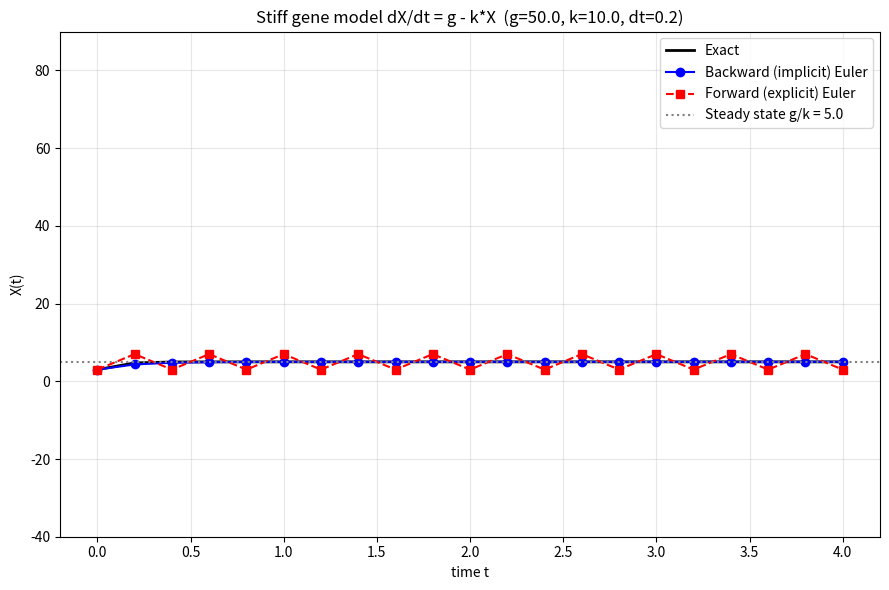

Reproduce this figure in Python. (Note: this script raises an exception after producing the figure.)
import matplotlib
matplotlib.use("Agg")
import matplotlib.pyplot as plt
import numpy as np

# Stiff model: constitutively expressed gene with large degradation rate
# dX/dt = g - k*X  ->  exact solution decays to steady state g/k
g = 50.0      # production rate
k = 10.0      # degradation rate (large -> stiff)
X0 = 3.0      # initial condition
t0, tend = 0.0, 4.0
dt = 0.2      # step size: large enough that explicit Euler is unstable (dt*k = 2 > 2 needed for stability boundary)

# Time grid
t = np.arange(t0, tend + dt/2, dt)
n = len(t)

# Exact analytic solution: X(t) = g/k + (X0 - g/k)*exp(-k*t)
Xss = g / k
X_exact = Xss + (X0 - Xss) * np.exp(-k * t)

# Forward (explicit) Euler: X_{n+1} = X_n + (g - k*X_n)*dt
X_fe = np.empty(n)
X_fe[0] = X0
for i in range(n - 1):
    rhs = g - k * X_fe[i]            # evaluate RHS at the KNOWN current state
    X_fe[i + 1] = X_fe[i] + rhs * dt  # take the explicit step

# Backward (implicit) Euler: X_{n+1} = X_n + (g - k*X_{n+1})*dt
# Because the RHS is linear, solve for X_{n+1} directly:
#   X_{n+1}(1 + dt*k) = X_n + dt*g  ->  X_{n+1} = (X_n + dt*g)/(1 + dt*k)
X_be = np.empty(n)
X_be[0] = X0
for i in range(n - 1):
    X_be[i + 1] = (X_be[i] + dt * g) / (1.0 + dt * k)  # implicit update, no iteration needed

# Report numerical results
print(f"Steady state g/k = {Xss}")
print(f"dt = {dt}, stability factor dt*k = {dt * k}")
print(f"Final time t = {t[-1]}")
print(f"Forward Euler  X(final) = {X_fe[-1]}")
print(f"Backward Euler X(final) = {X_be[-1]}")
print(f"Exact          X(final) = {X_exact[-1]}")
print(f"Forward Euler  max |X| = {np.max(np.abs(X_fe))}  (blows up if huge)")
print(f"Backward Euler max |X| = {np.max(np.abs(X_be))}")
print(f"Backward Euler error at final = {abs(X_be[-1] - X_exact[-1])}")

# Check that forward Euler oscillates: sign of successive changes should flip
diffs = np.diff(X_fe)
sign_changes = np.sum(np.diff(np.sign(diffs)) != 0)
print(f"Forward Euler sign changes in successive increments = {sign_changes}  (oscillation)")
print(f"Forward Euler increment magnitudes growing (diverges): "
      f"|dX_1| = {abs(diffs[0])}, |dX_last| = {abs(diffs[-1])}")

# Plot comparison
plt.figure(figsize=(9, 6))
plt.plot(t, X_exact, "k-", lw=2, label="Exact")
plt.plot(t, X_be, "bo-", label="Backward (implicit) Euler")
plt.plot(t, X_fe, "rs--", label="Forward (explicit) Euler")
plt.axhline(Xss, color="gray", ls=":", label=f"Steady state g/k = {Xss}")
plt.xlabel("time t")
plt.ylabel("X(t)")
plt.title(f"Stiff gene model dX/dt = g - k*X  (g={g}, k={k}, dt={dt})")
plt.legend()
plt.grid(True, alpha=0.3)
# clip the y-axis so the exact/implicit curves remain visible despite FE blow-up
plt.ylim(-40, 90)
plt.tight_layout()
plt.savefig("/private/tmp/claude-501/-Users-lvmy-neu-teaching-numericalR-numericalR/e8e9d206-e3a8-4079-be52-06334c0a89a5/scratchpad/eval/gen/2B.8.1_s4.png")

# One-sentence explanation of why this check confirms the result:
print("Explanation: Because dt*k = 2 exceeds the explicit stability limit, forward "
      "Euler's error amplification factor (1 - dt*k) = -1 has magnitude >= 1 causing "
      "sign-flipping oscillations that fail to decay, while backward Euler's factor "
      "1/(1 + dt*k) is always between 0 and 1, so it stays bounded and converges to "
      "g/k = 5 just like the exact solution.")
